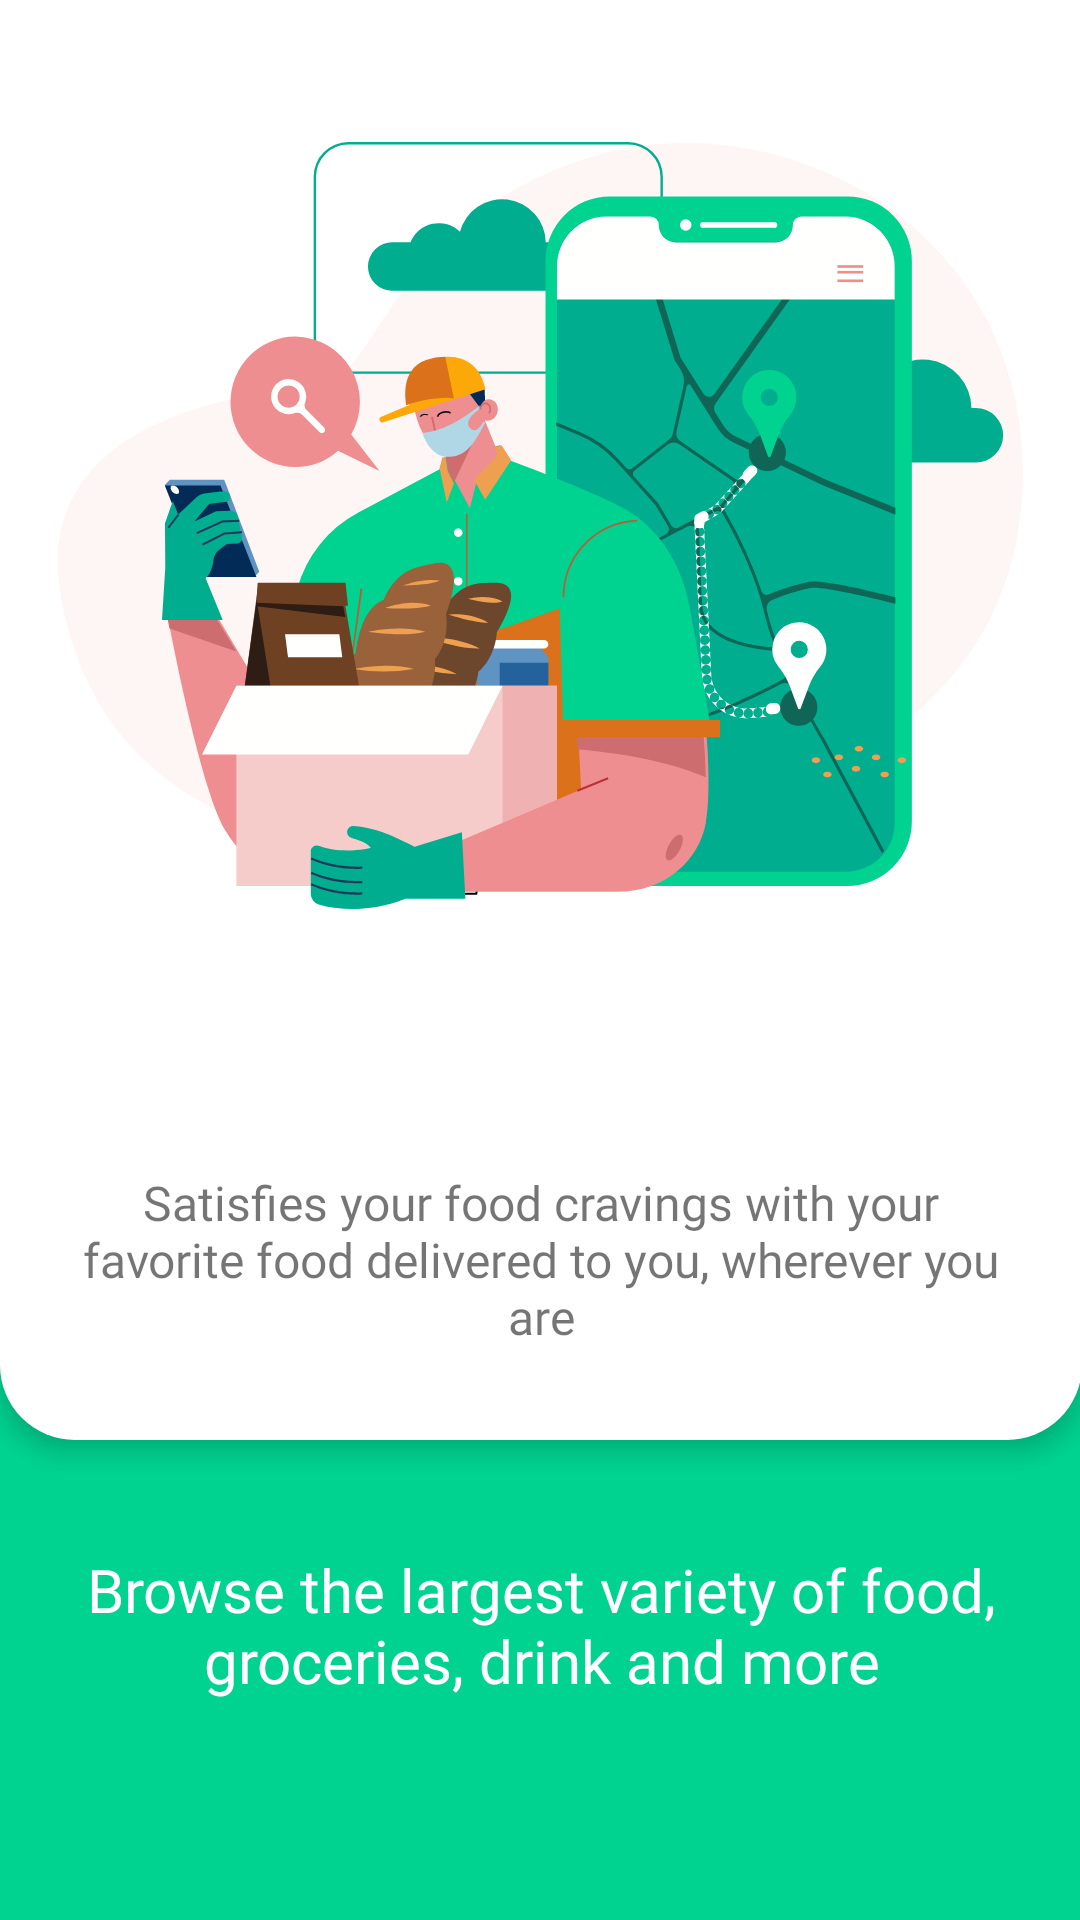

Reconstruct the res/layout file that produces this screen, plus the resources it refers to.
<!-- AndroidManifest.xml: application theme AppTheme.NoActionBar -->
<!-- res/layout/fragment_info1.xml -->
<LinearLayout xmlns:android="http://schemas.android.com/apk/res/android"
    xmlns:app="http://schemas.android.com/apk/res-auto"
    xmlns:tools="http://schemas.android.com/tools"
    android:layout_width="match_parent"
    android:layout_height="match_parent"
    android:background="@color/colorPrimary"
    android:orientation="vertical">

    <LinearLayout
        android:layout_width="match_parent"
        android:layout_height="match_parent"
        android:layout_marginRight="-1dp"
        android:orientation="vertical">

        <LinearLayout
            android:layout_width="match_parent"
            android:layout_height="match_parent"
            android:layout_weight="1"
            android:background="@drawable/raound_intro"
            android:elevation="5dp"
            android:gravity="center"
            android:orientation="vertical">


            <ImageView
                android:layout_width="wrap_content"
                android:layout_height="300dp"
                android:padding="10dp"
                android:src="@drawable/ic_splash_one" />

            <View
                android:layout_width="match_parent"
                android:layout_height="55dp" />

            <TextView
                android:layout_width="match_parent"
                android:layout_height="wrap_content"
                android:layout_marginTop="5dp"
                android:layout_marginRight="15dp"
                android:layout_marginLeft="15dp"
                android:gravity="center"
                android:fontFamily="@font/gilroybold"
                android:padding="5dp"
                android:text="Satisfies your food cravings with your favorite food delivered to you, wherever you are"
                android:textSize="16dp"
                />
        </LinearLayout>

        <LinearLayout
            android:layout_width="match_parent"
            android:layout_height="match_parent"
            android:layout_weight="3"
            android:gravity="center"
            android:orientation="vertical">

            <TextView
                android:layout_width="match_parent"
                android:layout_height="wrap_content"
                android:gravity="center"
                android:padding="5dp"
                android:text="Browse the largest variety
of food, groceries, drink
and more"
                android:fontFamily="@font/gilroybold"
                android:textColor="@color/white"
                android:textSize="20dp"
                />

            <TextView
                android:layout_width="match_parent"
                android:layout_height="wrap_content"
                android:layout_marginTop="5dp"
                android:gravity="center"
                android:padding="5dp"
                android:textColor="@color/white"
                android:textSize="16dp"
                android:textStyle="bold" />
        </LinearLayout>
    </LinearLayout>

</LinearLayout>
<!-- resources referenced by this layout -->
<resources>
  <color name="colorPrimary">#00d390</color>
  <color name="white">#ffffff</color>
  <!-- drawable ic_splash_one: vector/xml drawable (drawable, 30952 chars, omitted) -->
  <!-- drawable raound_intro (drawable) -->
  <?xml version="1.0" encoding="utf-8"?>
  <shape xmlns:android="http://schemas.android.com/apk/res/android"
      android:shape="rectangle">
  
      <solid android:color="#FFFFFF" />
  
      <corners
  
          android:bottomLeftRadius="25dp"
          android:bottomRightRadius="25dp" />
  
  
  
  </shape>
  <style name="AppTheme.NoActionBar">
          
          <item name="bottomSheetDialogTheme">@style/AppBottomSheetDialogTheme</item>
          <item name="windowActionBar">false</item>
          <item name="windowNoTitle">true</item>
          <item name="colorPrimary">@color/colorPrimary</item>
          <item name="colorPrimaryDark">@color/colorPrimaryDark</item>
          <item name="colorAccent">@color/colorAccent</item>
          <item name="fontFamily">@font/gilroybold</item>
  
      </style>
  <style name="AppBottomSheetDialogTheme" parent="Theme.Design.Light.BottomSheetDialog">
          <item name="bottomSheetStyle">@style/AppModalStyle</item>
      </style>
  <color name="colorPrimaryDark">#00d390</color>
  <color name="colorAccent">#03DAC5</color>
  <style name="AppModalStyle" parent="Widget.Design.BottomSheet.Modal">
          <item name="android:background">@color/tranfarnt</item>
      </style>
  <color name="tranfarnt">#00D32A1E</color>
</resources>
